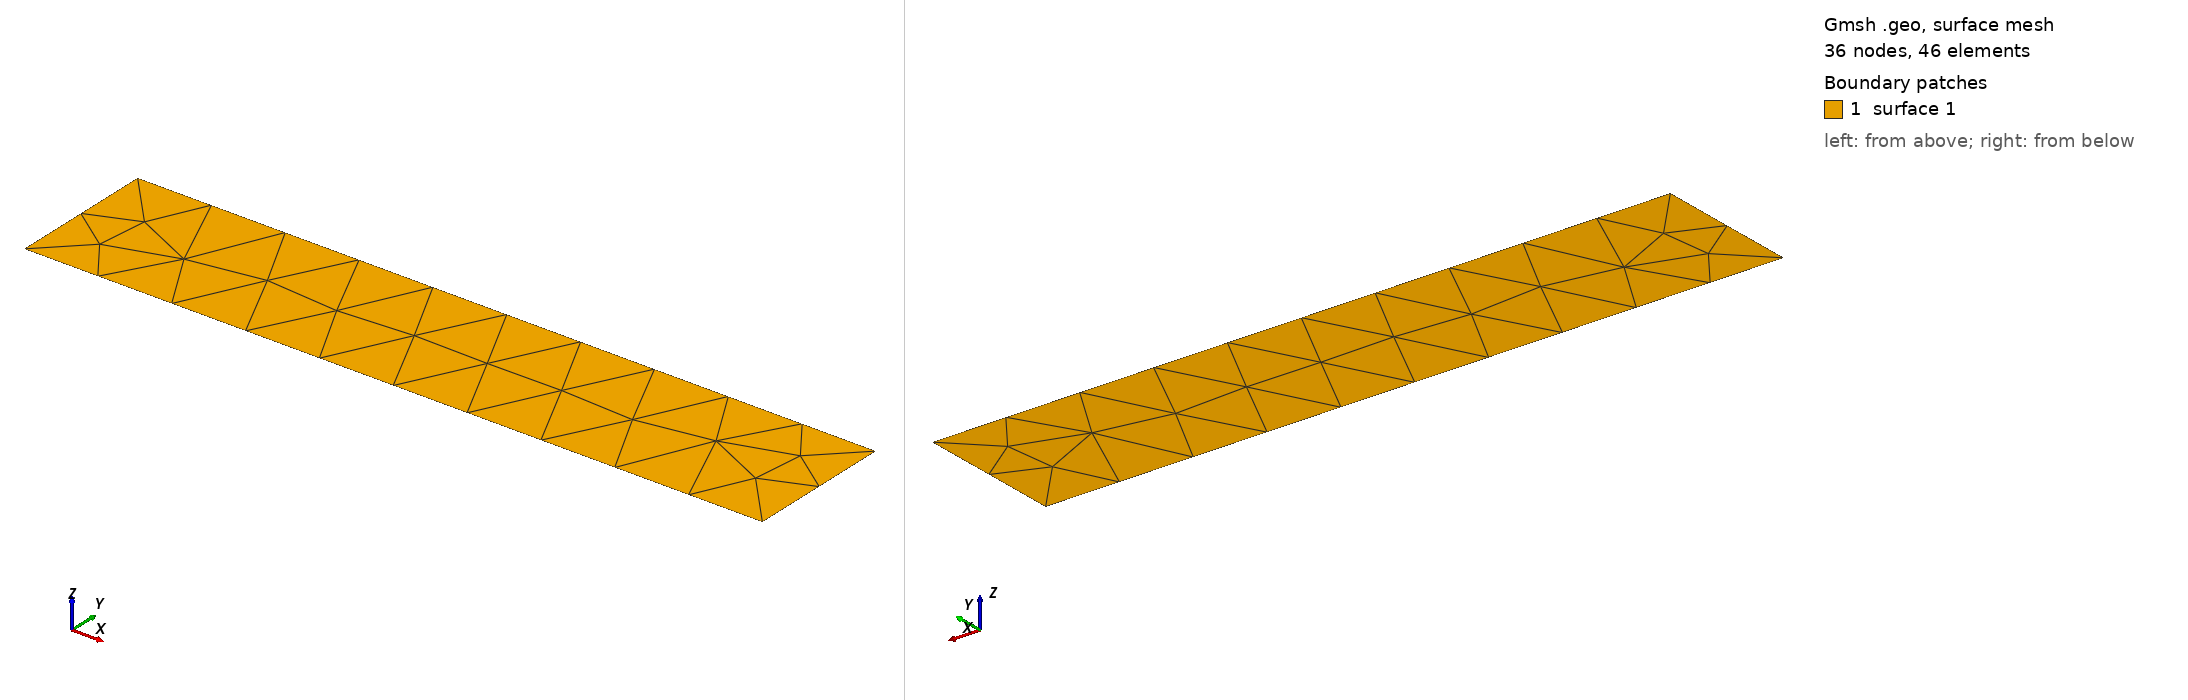

Gmsh geometry script, surface-meshed: 36 nodes, 46 surface elements. Boundary patches (legend numbers): 1 surface 1. Left view from above one corner, right view from below the opposite corner. The script declares no physical surfaces, so the legend lists its geometric surfaces. The drawing asked Gmsh for element sizes between 1% and 20% of the model's largest extent; the script's own settings can give other sizes.

=== jet_geometry.geo (drawn) ===
// Define the jet geometry
Point(1) = {0, 0, 0, 1.0}; // Define a point at the origin
Point(2) = {10, 0, 0, 1.0}; // Define a point 10 units away from the origin along the x-axis
Point(3) = {10, 2, 0, 1.0}; // Define a point 2 units above the x-axis
Point(4) = {0, 2, 0, 1.0}; // Define a point 2 units above the origin

Line(1) = {1, 2}; // Create a line between points 1 and 2 (bottom of the jet)
Line(2) = {2, 3}; // Create a line between points 2 and 3 (top of the jet)
Line(3) = {3, 4}; // Create a line between points 3 and 4 (right side of the jet)
Line(4) = {4, 1}; // Create a line between points 4 and 1 (left side of the jet)

Line Loop(1) = {1, 2, 3, 4}; // Create a loop consisting of the four lines
Plane Surface(1) = {1}; // Create a surface from the line loop

// Define boundary conditions
Physical Line("Inlet") = {1}; // Assign the bottom line as the inlet boundary
Physical Line("Outlet") = {3}; // Assign the right side line as the outlet boundary
Physical Line("Walls") = {2, 4}; // Assign the top and left side lines as wall boundaries

// Define mesh settings
Mesh.CharacteristicLengthMin = 0.1; // Set the minimum mesh size
Mesh.CharacteristicLengthMax = 1.0; // Set the maximum mesh size
